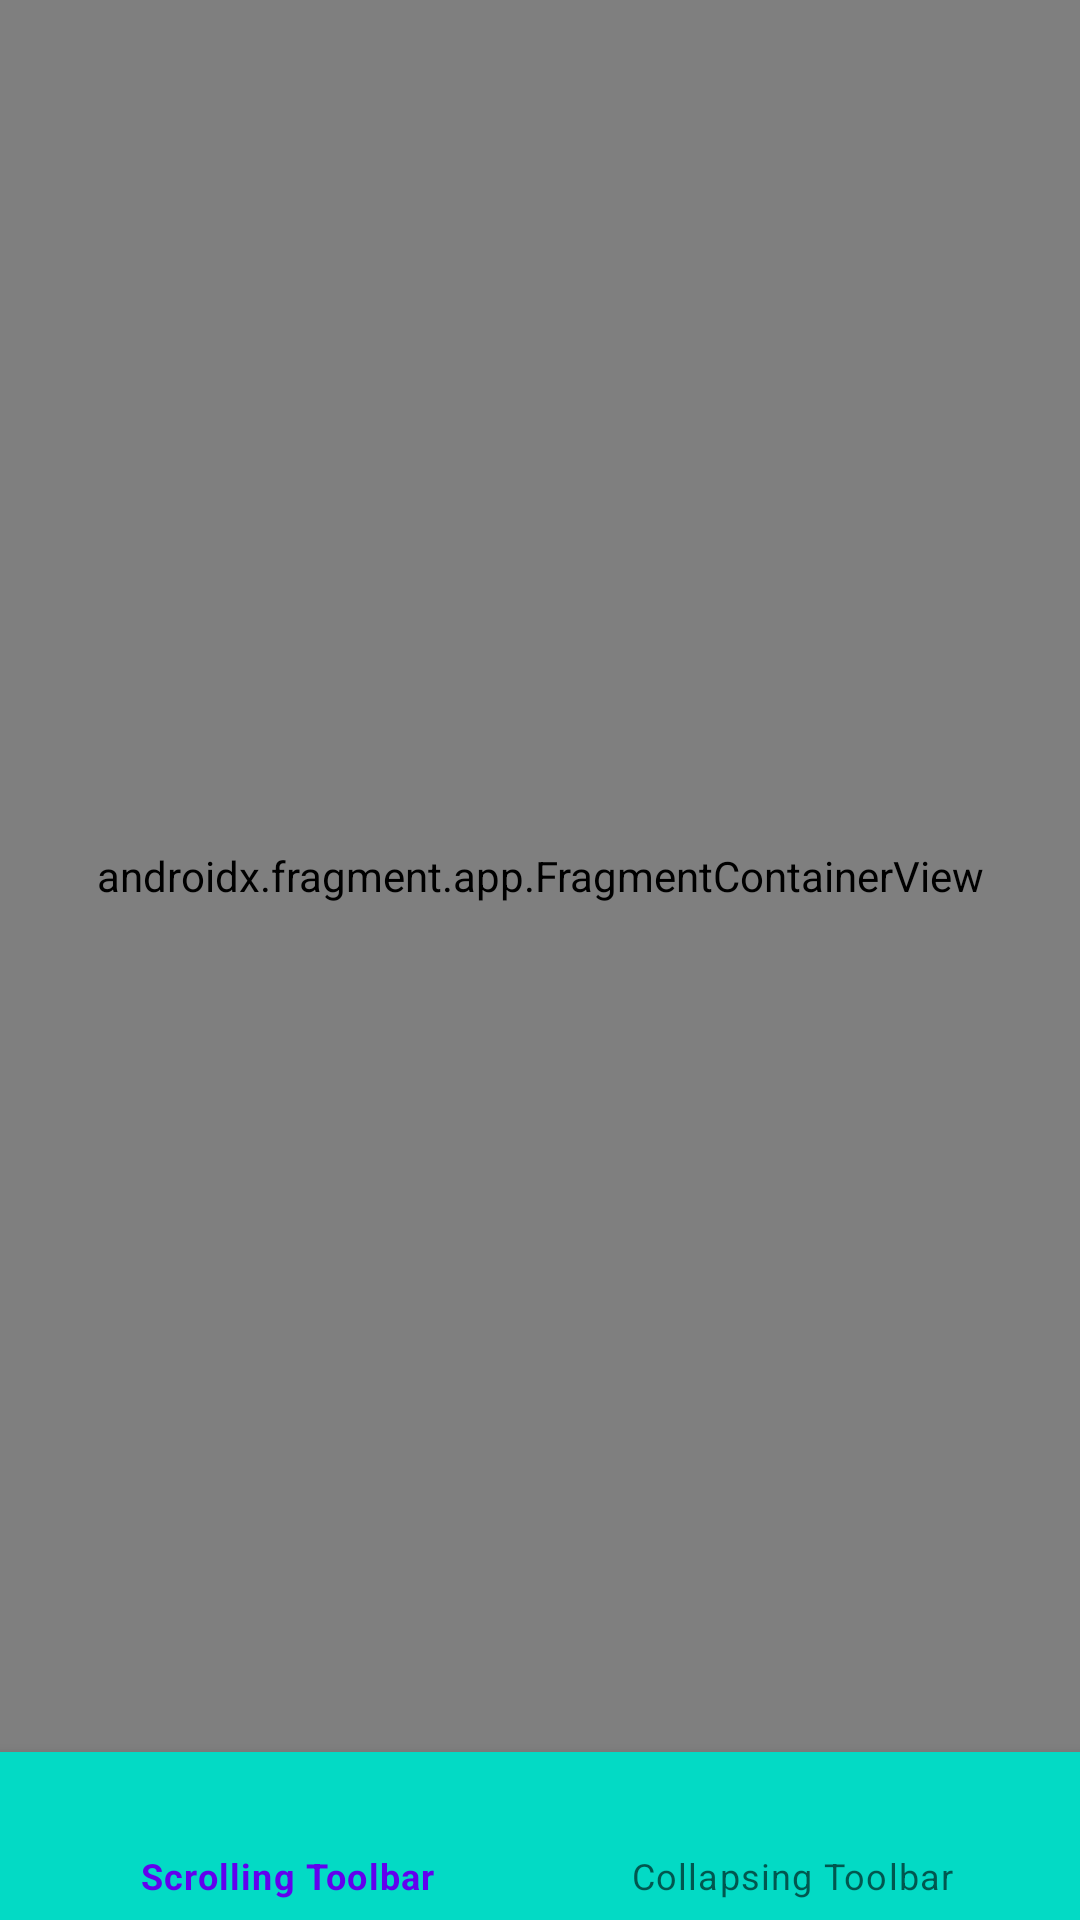

Layout XML and referenced resources for this Android screen:
<!-- AndroidManifest.xml: application theme Theme.KLAD09_CoordinatorLayout -->
<!-- res/layout/activity_main.xml -->
<?xml version="1.0" encoding="utf-8"?>
<LinearLayout xmlns:android="http://schemas.android.com/apk/res/android"
    xmlns:app="http://schemas.android.com/apk/res-auto"
    xmlns:tools="http://schemas.android.com/tools"
    android:layout_width="match_parent"
    android:layout_height="match_parent"
    android:orientation="vertical"
    tools:context=".MainActivity">

    <androidx.fragment.app.FragmentContainerView
        android:id="@+id/fragmentContainerView"
        android:name="androidx.navigation.fragment.NavHostFragment"
        android:layout_width="match_parent"
        android:layout_height="0dp"
        android:layout_weight="1"
        app:defaultNavHost="true"
        app:navGraph="@navigation/nav_graph" />

    <com.google.android.material.bottomnavigation.BottomNavigationView
        android:id="@+id/bottomNavigationView"
        android:layout_width="match_parent"
        android:layout_height="wrap_content"
        android:background="@color/teal_200"
        app:menu="@menu/menu_bottom" />

</LinearLayout>
<!-- resources referenced by this layout -->
<resources>
  <style name="Theme.KLAD09_CoordinatorLayout" parent="Theme.MaterialComponents.DayNight.NoActionBar">
          
          <item name="colorPrimary">@color/purple_500</item>
          <item name="colorPrimaryVariant">@color/purple_700</item>
          <item name="colorOnPrimary">@color/white</item>
          
          <item name="colorSecondary">@color/teal_200</item>
          <item name="colorSecondaryVariant">@color/teal_700</item>
          <item name="colorOnSecondary">@color/black</item>
          
          <item name="android:statusBarColor">?attr/colorPrimaryVariant</item>
          
      </style>
  <!-- not gathered from this repository: default colours our renderer supplied (Android Studio template values) -->
  <color name="purple_500">#FF6200EE</color>
  <color name="purple_700">#FF3700B3</color>
  <color name="teal_200">#FF03DAC5</color>
  <color name="teal_700">#FF018786</color>
  <color name="black">#FF000000</color>
  <color name="white">#FFFFFFFF</color>
</resources>
